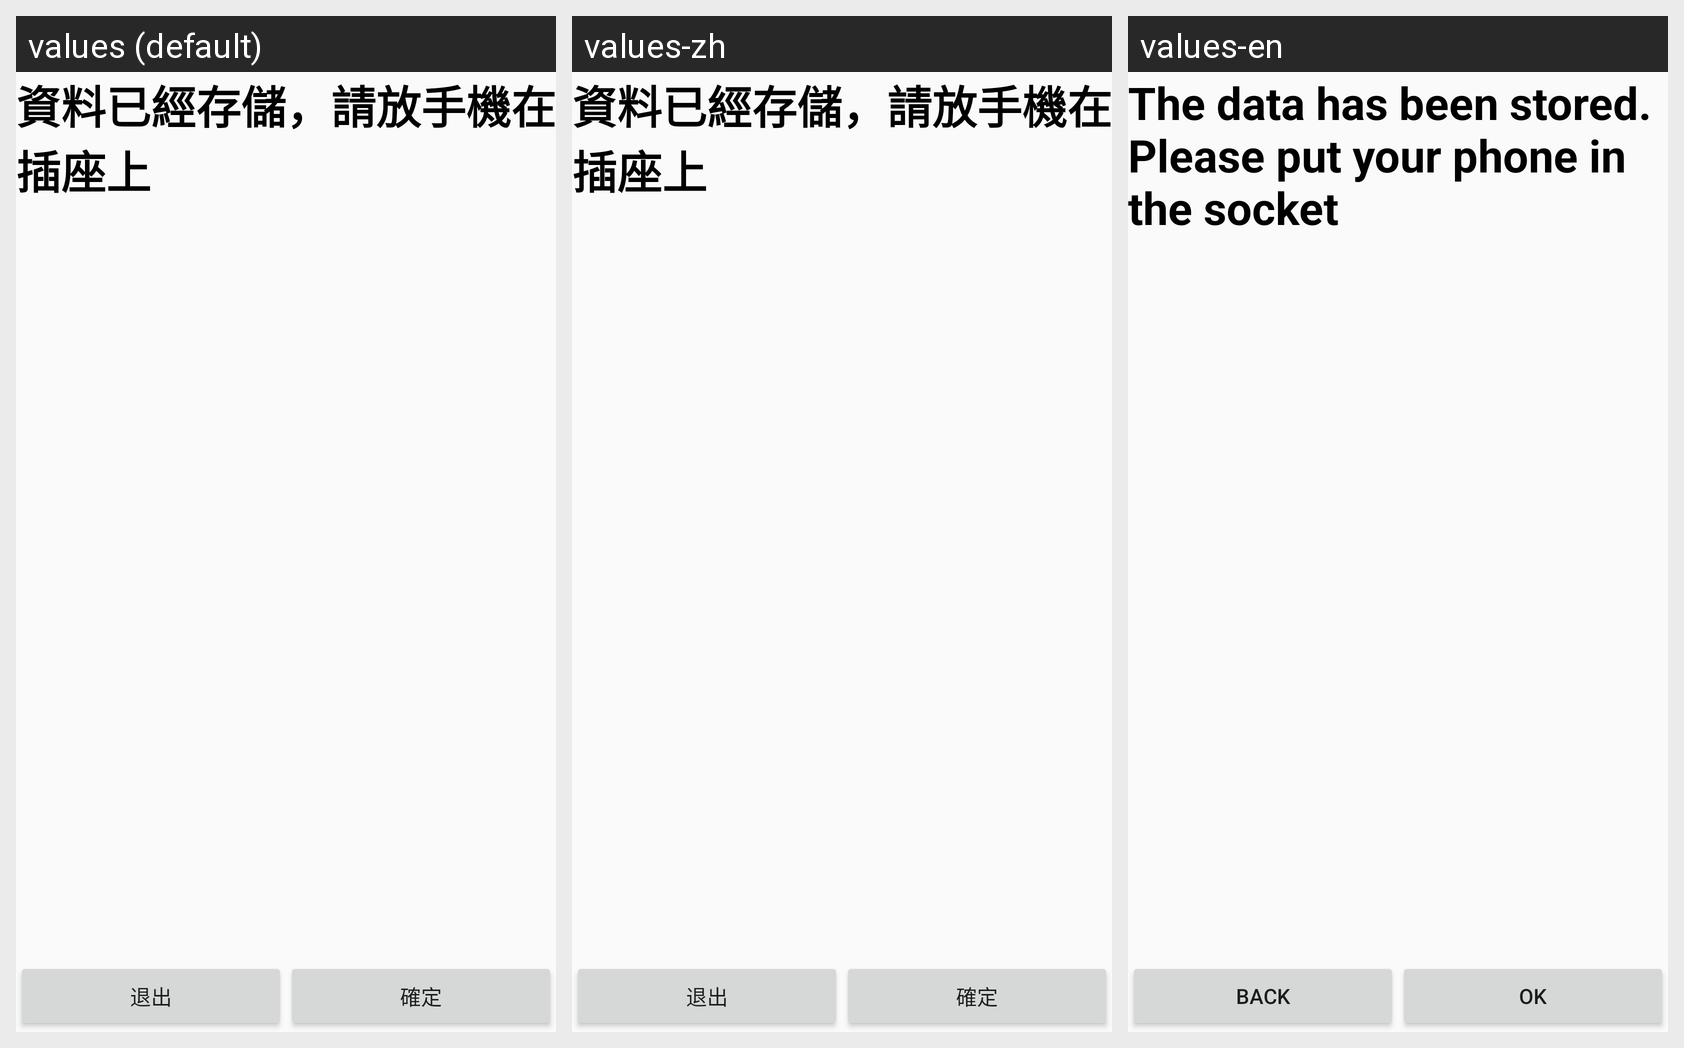

For this localized Android screen grid, give each drawn string resource with its value in every locale shown.
Android screen res/layout/activity_remind.xml rendered under 3 locales, left to right: values (default), values-zh, values-en. Device: Nexus 5 (rendered at 1080×1920; each locale shown at half size, 540×960, under a caption strip naming it); theme MyTheme.
Strings drawn on this screen, with the default value and each locale's value (text and hints the layout hard-codes, and strings that could not be matched under every locale, appear in the picture but are not listed):

remind
  values: 資料已經存儲，請放手機在插座上
  values-zh: 資料已經存儲，請放手機在插座上
  values-en: The data has been stored. Please put your phone in the socket

login_tc
  values: 退出
  values-zh: 退出
  values-en: BACK

login_qr
  values: 確定
  values-zh: 確定
  values-en: OK
